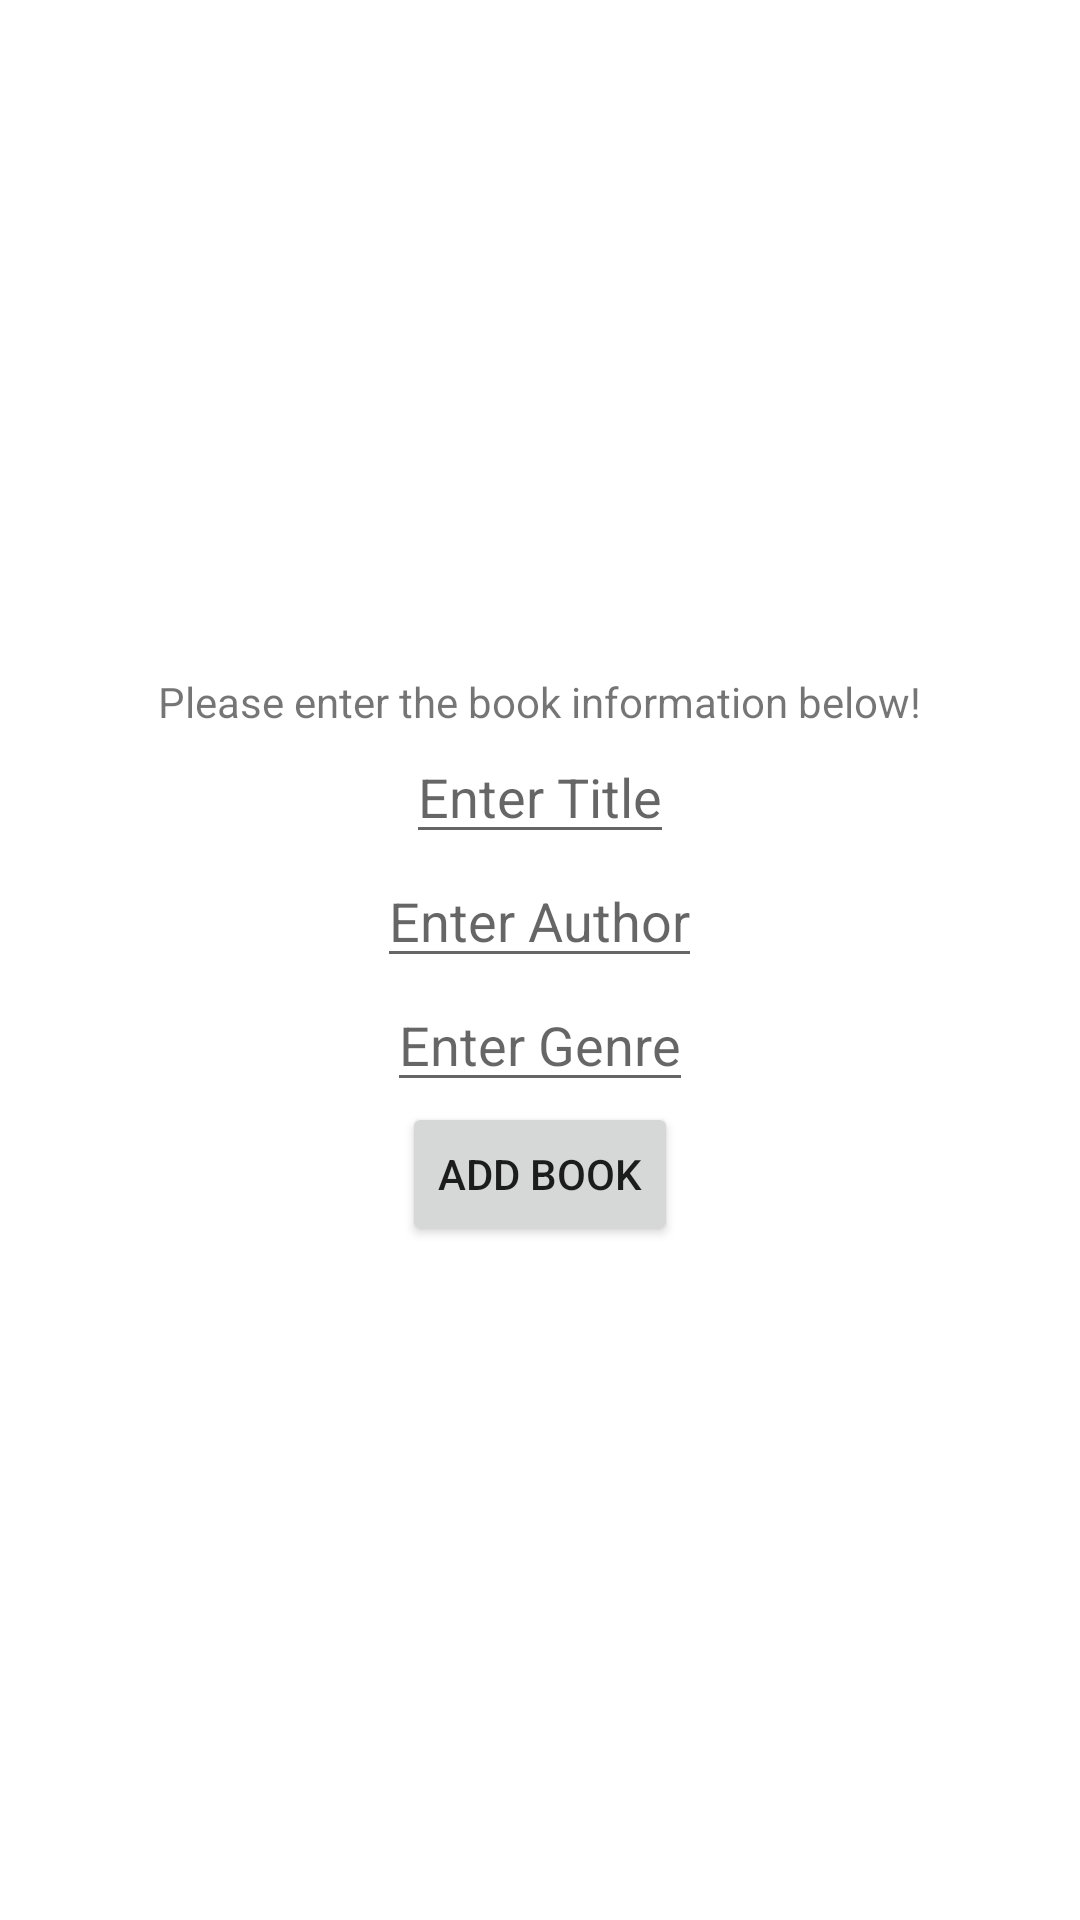

Here is an Android app screen rendered from its layout file. Give the layout XML and the strings, colors and styles it references.
<!-- AndroidManifest.xml: application theme Theme.Project2 -->
<!-- res/layout/activity_add_book.xml -->
<?xml version="1.0" encoding="utf-8"?>

<LinearLayout xmlns:android="http://schemas.android.com/apk/res/android"
    android:orientation="vertical"
    android:layout_width="match_parent"
    android:layout_height="match_parent"
    android:gravity="center">
    <TextView
        android:layout_width="wrap_content"
        android:layout_height="wrap_content"
        android:text="@string/addBook"/>
    <EditText
        android:layout_width="wrap_content"
        android:layout_height="wrap_content"
        android:id="@+id/new_title"
        android:hint="Enter Title"/>
    <EditText
        android:layout_width="wrap_content"
        android:layout_height="wrap_content"
        android:id="@+id/new_author"
        android:hint="Enter Author"/>
    <EditText
        android:layout_width="wrap_content"
        android:layout_height="wrap_content"
        android:id="@+id/new_genre"
        android:hint="Enter Genre"/>
    <Button
        android:layout_width="wrap_content"
        android:layout_height="wrap_content"
        android:id="@+id/add_book_btn"
        android:text="Add Book"/>


</LinearLayout>
<!-- resources referenced by this layout -->
<resources>
  <string name="addBook">Please enter the book information below!</string>
  <style name="Theme.Project2" parent="Theme.MaterialComponents.DayNight.DarkActionBar">
          
          <item name="colorPrimary">@color/purple_500</item>
          <item name="colorPrimaryVariant">@color/purple_700</item>
          <item name="colorOnPrimary">@color/white</item>
          
          <item name="colorSecondary">@color/teal_200</item>
          <item name="colorSecondaryVariant">@color/teal_700</item>
          <item name="colorOnSecondary">@color/black</item>
          
          <item name="android:statusBarColor">?attr/colorPrimaryVariant</item>
          
      </style>
  <!-- not gathered from this repository: default colours our renderer supplied (Android Studio template values) -->
  <color name="purple_500">#FF6200EE</color>
  <color name="purple_700">#FF3700B3</color>
  <color name="teal_200">#FF03DAC5</color>
  <color name="teal_700">#FF018786</color>
  <color name="black">#FF000000</color>
  <color name="white">#FFFFFFFF</color>
</resources>
